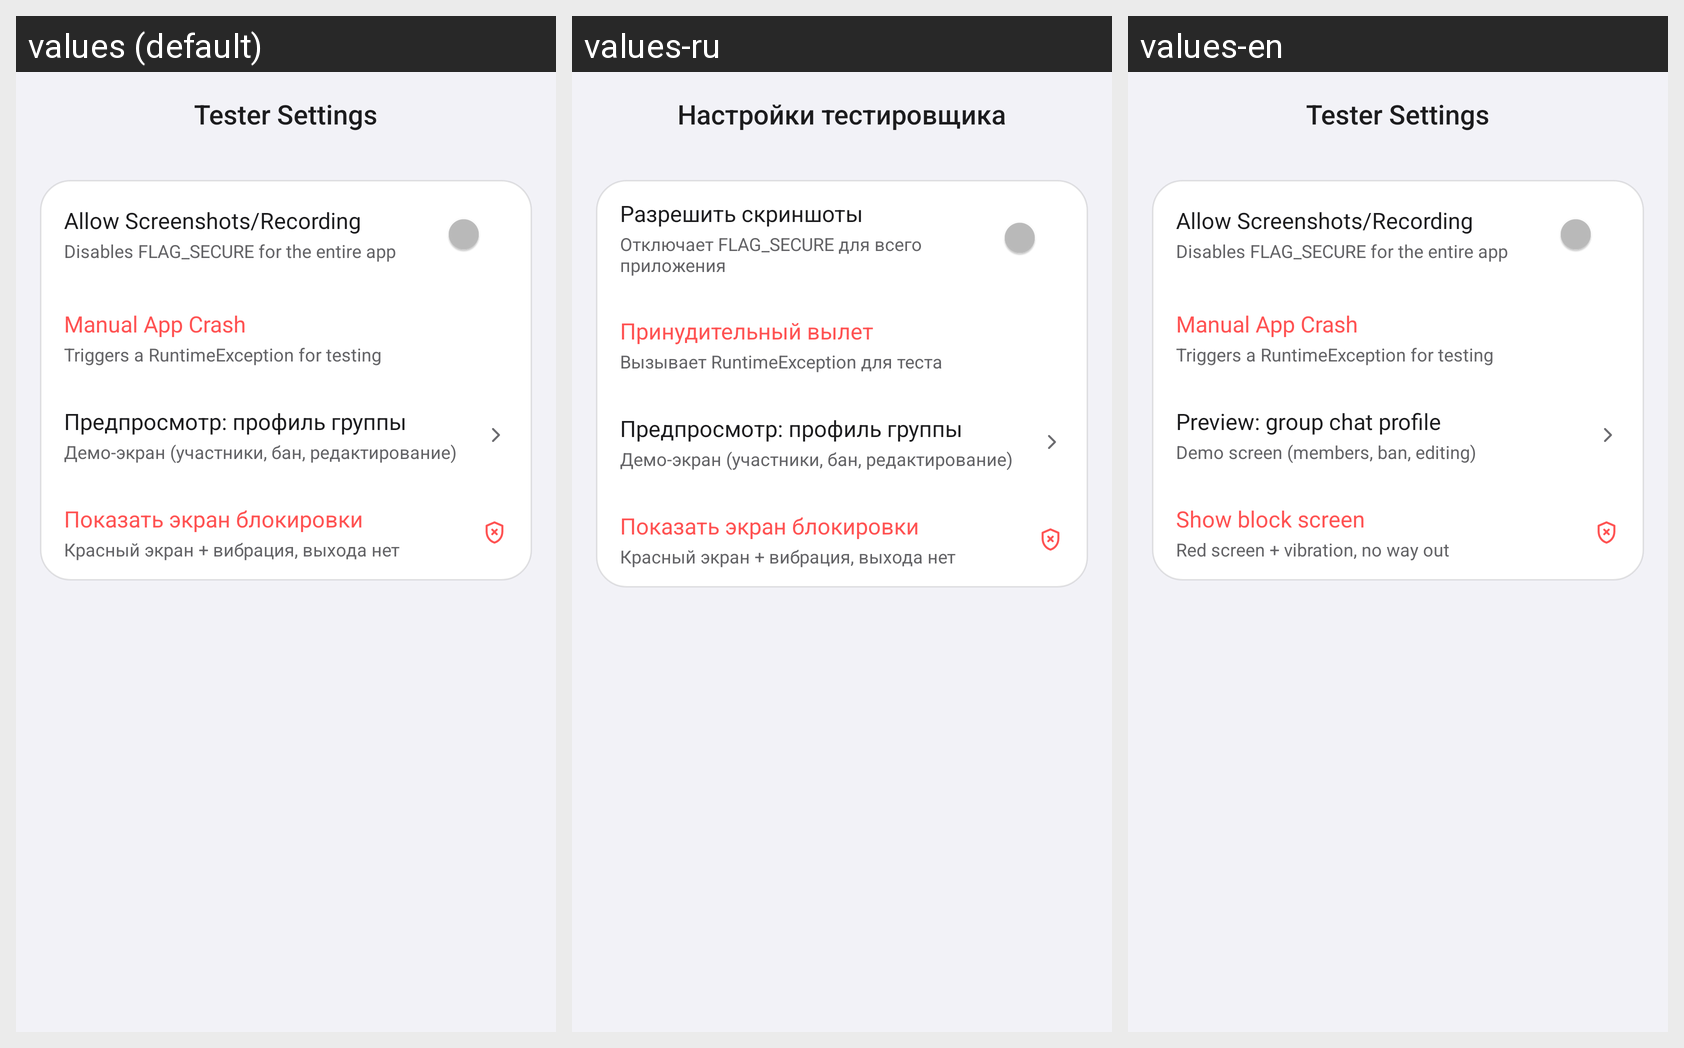

The Android screen above is rendered under several locales of the same app. Produce the string resources it draws, with the default and per-locale values.
Android screen res/layout/activity_tester_settings.xml rendered under 3 locales, left to right: values (default), values-ru, values-en. Device: Nexus 5 (rendered at 1080×1920; each locale shown at half size, 540×960, under a caption strip naming it); theme Theme.AtrumChat.
Strings drawn on this screen, with the default value and each locale's value (text and hints the layout hard-codes, and strings that could not be matched under every locale, appear in the picture but are not listed):

tester_screen_title
  values: Tester Settings
  values-ru: Настройки тестировщика
  values-en: Tester Settings

tester_item_screenshots
  values: Allow Screenshots/Recording
  values-ru: Разрешить скриншоты
  values-en: Allow Screenshots/Recording

tester_item_screenshots_desc
  values: Disables FLAG_SECURE for the entire app
  values-ru: Отключает FLAG_SECURE для всего приложения
  values-en: Disables FLAG_SECURE for the entire app

tester_item_crash
  values: Manual App Crash
  values-ru: Принудительный вылет
  values-en: Manual App Crash

tester_item_crash_desc
  values: Triggers a RuntimeException for testing
  values-ru: Вызывает RuntimeException для теста
  values-en: Triggers a RuntimeException for testing

tester_item_group_profile_demo
  values: Предпросмотр: профиль группы
  values-ru: Предпросмотр: профиль группы  [not translated; the default value is used]
  values-en: Preview: group chat profile

tester_item_group_profile_demo_desc
  values: Демо-экран (участники, бан, редактирование)
  values-ru: Демо-экран (участники, бан, редактирование)  [not translated; the default value is used]
  values-en: Demo screen (members, ban, editing)

tester_item_block
  values: Показать экран блокировки
  values-ru: Показать экран блокировки  [not translated; the default value is used]
  values-en: Show block screen

tester_item_block_desc
  values: Красный экран + вибрация, выхода нет
  values-ru: Красный экран + вибрация, выхода нет  [not translated; the default value is used]
  values-en: Red screen + vibration, no way out
